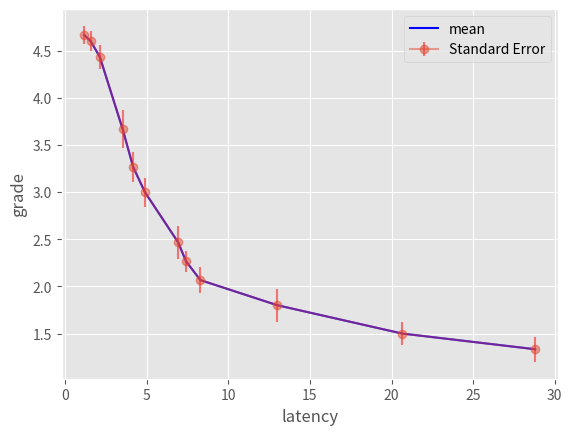

Recreate this plot in Python.
import numpy as np
import matplotlib.pyplot as plt
from scipy.stats import t

x_list_youtube =[1.16,
1.56,
2.12,
3.52,
4.16,
4.88,
6.92,
7.4,
8.28,
13,
20.64,
28.8
]

x = np.array(x_list_youtube)

y_mean =[4.66666667, 
4.6,
4.43333333,
3.66666667,
3.26666667,
3,
2.46666667,
2.26666667,
2.06666667,
1.8,
1.5,
1.33333333]

y_se = [0.0960663,
0.1059299,
0.12599534,
0.20045067,
0.15832508,
0.15346197,
0.1770787,
0.11069452,
0.13689812,
0.17256932,
0.12657952,
0.13457753]

plt.figure()
plt.style.use('ggplot')
plt.xlabel('latency')
plt.ylabel('grade')
plt.plot(x, y_mean,"blue")
plt.errorbar(x, y_mean, yerr=y_se, fmt="-o",ecolor='red', alpha=.5)
plt.legend(['mean','Standard Error'],
           loc='upper right',
           numpoints=1,
           fancybox=True)
plt.show()